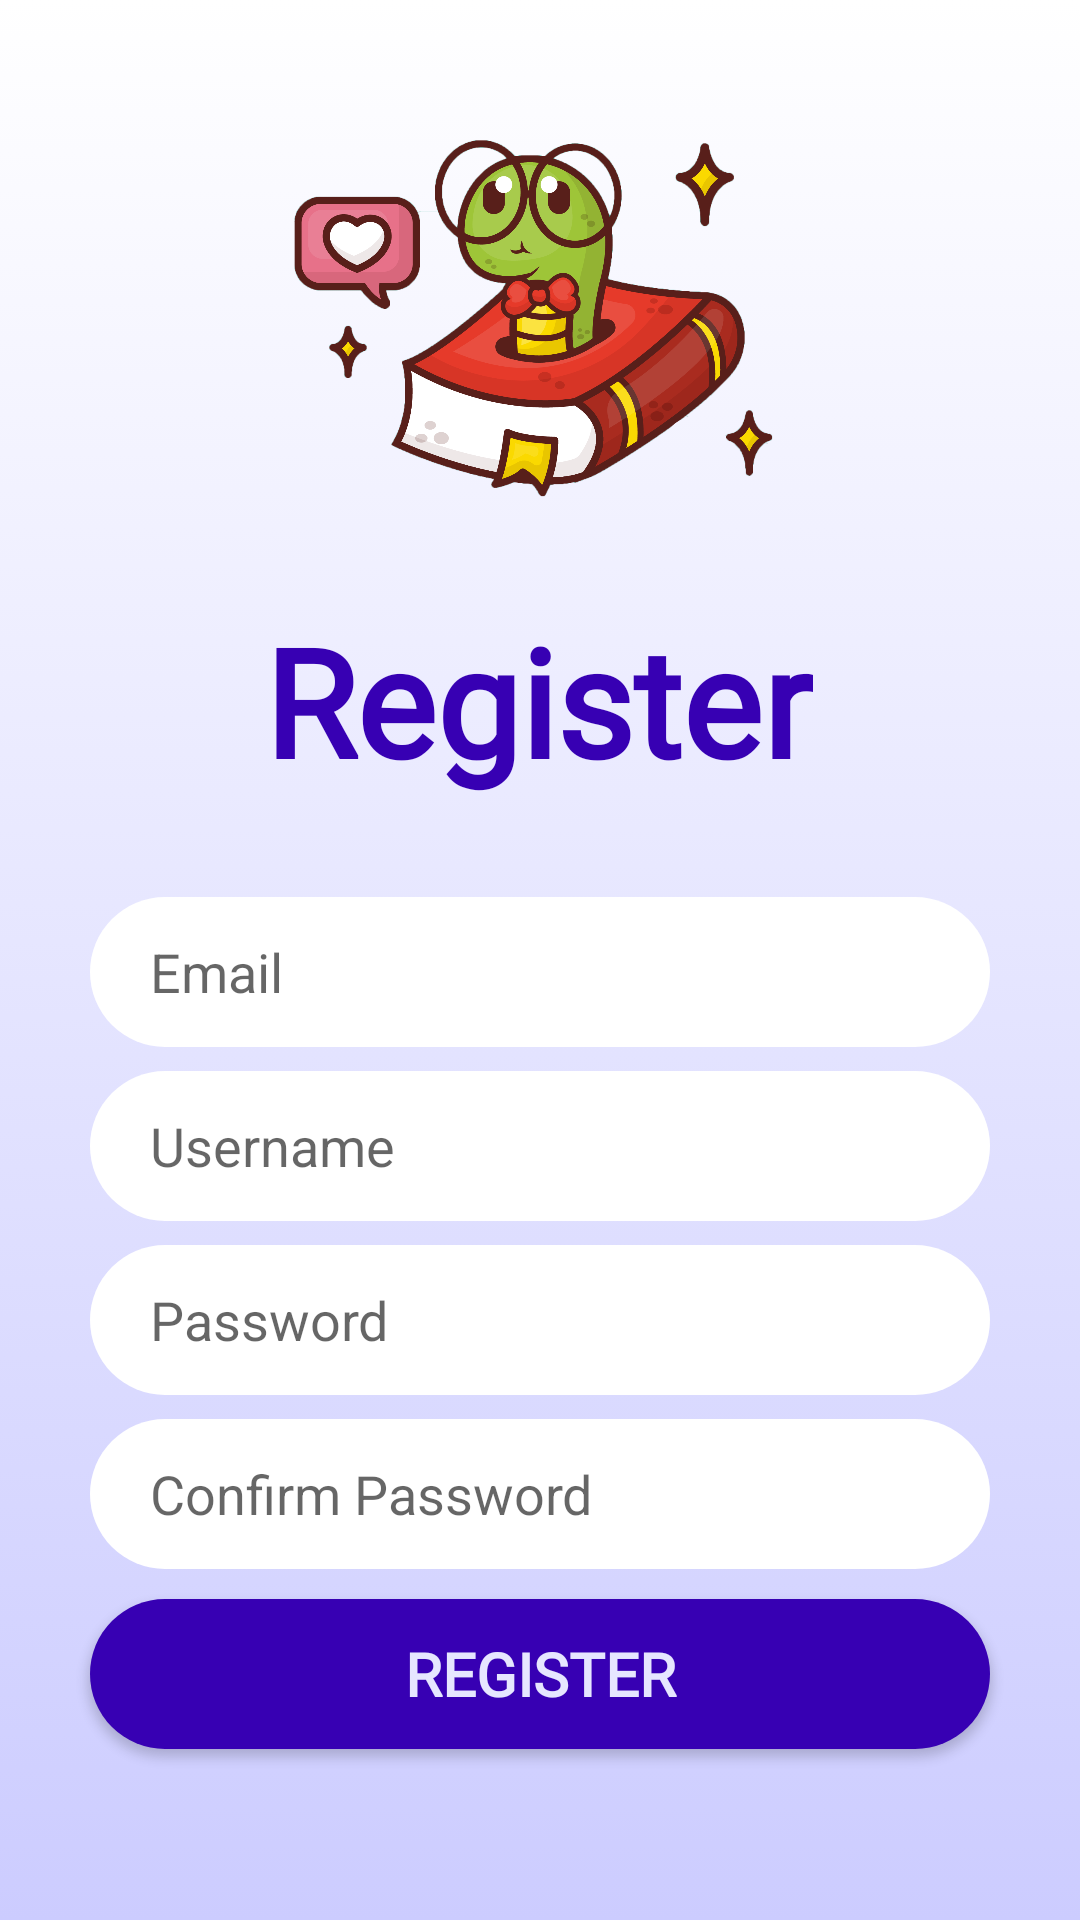

This screen was rendered from an Android layout file. Write that file and the resources it references.
<!-- AndroidManifest.xml: application theme AppTheme -->
<!-- res/layout/activity_register.xml -->
<?xml version="1.0" encoding="utf-8"?>
<androidx.constraintlayout.widget.ConstraintLayout xmlns:android="http://schemas.android.com/apk/res/android"
    xmlns:app="http://schemas.android.com/apk/res-auto"
    xmlns:tools="http://schemas.android.com/tools"
    android:layout_width="match_parent"
    android:layout_height="match_parent"
    tools:context=".activities.RegisterActivity"
    android:background="@drawable/gradient_background">

    <ImageView
        android:id="@+id/register_activity_open_book_image"
        android:layout_width="match_parent"
        android:layout_height="200dp"
        android:src="@drawable/bookworm_transparent"
        app:layout_constraintTop_toTopOf="parent"
        />

    <TextView
        android:id="@+id/register_activity_register_text_view"
        android:layout_width="wrap_content"
        android:layout_height="wrap_content"
        android:text="Register"
        android:textSize="50sp"
        app:fontFamily="@font/almendra_display"
        android:textColor="@color/colorPrimaryDark"
        android:textStyle="bold"
        app:layout_constraintHorizontal_bias="0.498"
        app:layout_constraintLeft_toLeftOf="parent"
        app:layout_constraintRight_toRightOf="parent"
        app:layout_constraintTop_toBottomOf="@id/register_activity_open_book_image"
        app:layout_constraintVertical_bias="0.239" />

    <EditText
        android:id="@+id/register_activity_email_edittext"
        android:ems="10"
        android:hint="Email"
        android:inputType="textEmailAddress"
        style="@style/EditTextStyle"
        app:layout_constraintStart_toStartOf="parent"
        app:layout_constraintEnd_toEndOf="parent"
        app:layout_constraintBottom_toBottomOf="parent"
        app:layout_constraintTop_toTopOf="parent"
        />

    <EditText
        android:id="@+id/register_activity_username_edittext"
        android:ems="10"
        android:hint="Username"
        style="@style/EditTextStyle"
        app:layout_constraintStart_toStartOf="parent"
        app:layout_constraintEnd_toEndOf="parent"
        app:layout_constraintTop_toBottomOf="@id/register_activity_email_edittext"
        />

    <EditText
        android:id="@+id/register_activity_password_edittext"
        android:ems="10"
        android:hint="Password"
        android:inputType="textPassword"
        style="@style/EditTextStyle"
        app:layout_constraintStart_toStartOf="parent"
        app:layout_constraintEnd_toEndOf="parent"
        app:layout_constraintTop_toBottomOf="@id/register_activity_username_edittext"
        />

    <EditText
        android:id="@+id/register_activity_confirm_password_edittext"
        android:ems="10"
        android:hint="Confirm Password"
        android:inputType="textPassword"
        style="@style/EditTextStyle"
        app:layout_constraintStart_toStartOf="parent"
        app:layout_constraintEnd_toEndOf="parent"
        app:layout_constraintTop_toBottomOf="@id/register_activity_password_edittext"
        />

    <Button
        android:id="@+id/register_activity_register_button"
        style="@style/ButtonStyleDark"
        android:text="Register"
        android:fontFamily="@font/almendra_display"
        android:textColor="@color/colorBackground"
        android:textSize="20dp"
        android:textStyle="bold"
        app:layout_constraintTop_toBottomOf="@id/register_activity_confirm_password_edittext"
        app:layout_constraintStart_toStartOf="parent"
        app:layout_constraintEnd_toEndOf="parent"
        />

</androidx.constraintlayout.widget.ConstraintLayout>
<!-- resources referenced by this layout -->
<resources>
  <color name="colorBackground">#e6e6ff</color>
  <color name="colorPrimaryDark">#3700B3</color>
  <!-- drawable bookworm_transparent: png bitmap (drawable, 246072 bytes) -->
  <!-- drawable gradient_background (drawable) -->
  <?xml version="1.0" encoding="utf-8"?>
  <selector xmlns:android="http://schemas.android.com/apk/res/android">
      <item>
          <shape>
              <gradient
                  android:startColor="@color/colorBackground2"
                  android:endColor="#ffffff"
                  android:type="linear"
                  android:angle="90"/>
  
  
  
  
          </shape>
      </item>
  </selector>
  <style name="ButtonStyleDark">
          <item name="android:background">@drawable/button_rounded_dark</item>
          <item name="android:layout_width">300dp</item>
          <item name="android:layout_height">50dp</item>
          <item name="android:layout_marginLeft">10dp</item>
          <item name="android:layout_marginRight">10dp</item>
          <item name="android:layout_marginTop">10dp</item>
          <item name="android:layout_marginBottom">10dp</item>
      </style>
  <style name="EditTextStyle">
          <item name="android:background">@drawable/text_input_rounded</item>
          <item name="android:layout_width">300dp</item>
          <item name="android:layout_height">50dp</item>
          <item name="android:layout_marginTop">8dp</item>
          <item name="android:paddingLeft">20dp</item>
      </style>
  <style name="AppTheme" parent="Theme.AppCompat.Light.NoActionBar">
          
          <item name="colorPrimary">@color/colorPrimary</item>
          <item name="colorPrimaryDark">@color/colorPrimaryDark</item>
          <item name="colorAccent">@color/colorAccent</item>
      </style>
  <color name="colorBackground2">#ccccff</color>
  <!-- drawable button_rounded_dark (drawable) -->
  <?xml version="1.0" encoding="utf-8"?>
  <shape xmlns:android="http://schemas.android.com/apk/res/android">
      <solid android:color="@color/colorPrimaryDark"/>
      <corners android:radius="30dp"/>
      <padding android:left="0dp" android:top="0dp" android:right="0dp" android:bottom="0dp" />
  
  </shape>
  <!-- drawable text_input_rounded (drawable) -->
  <?xml version="1.0" encoding="utf-8"?>
  <shape xmlns:android="http://schemas.android.com/apk/res/android">
      <solid android:color="@android:color/white"/>
      <corners android:radius="25dp"/>
      <size android:height="10dp" />
      <size android:width="50dp" />
  
  </shape>
  <color name="colorPrimary">#ffcce6</color>
  <color name="colorAccent">#8080ff</color>
</resources>
